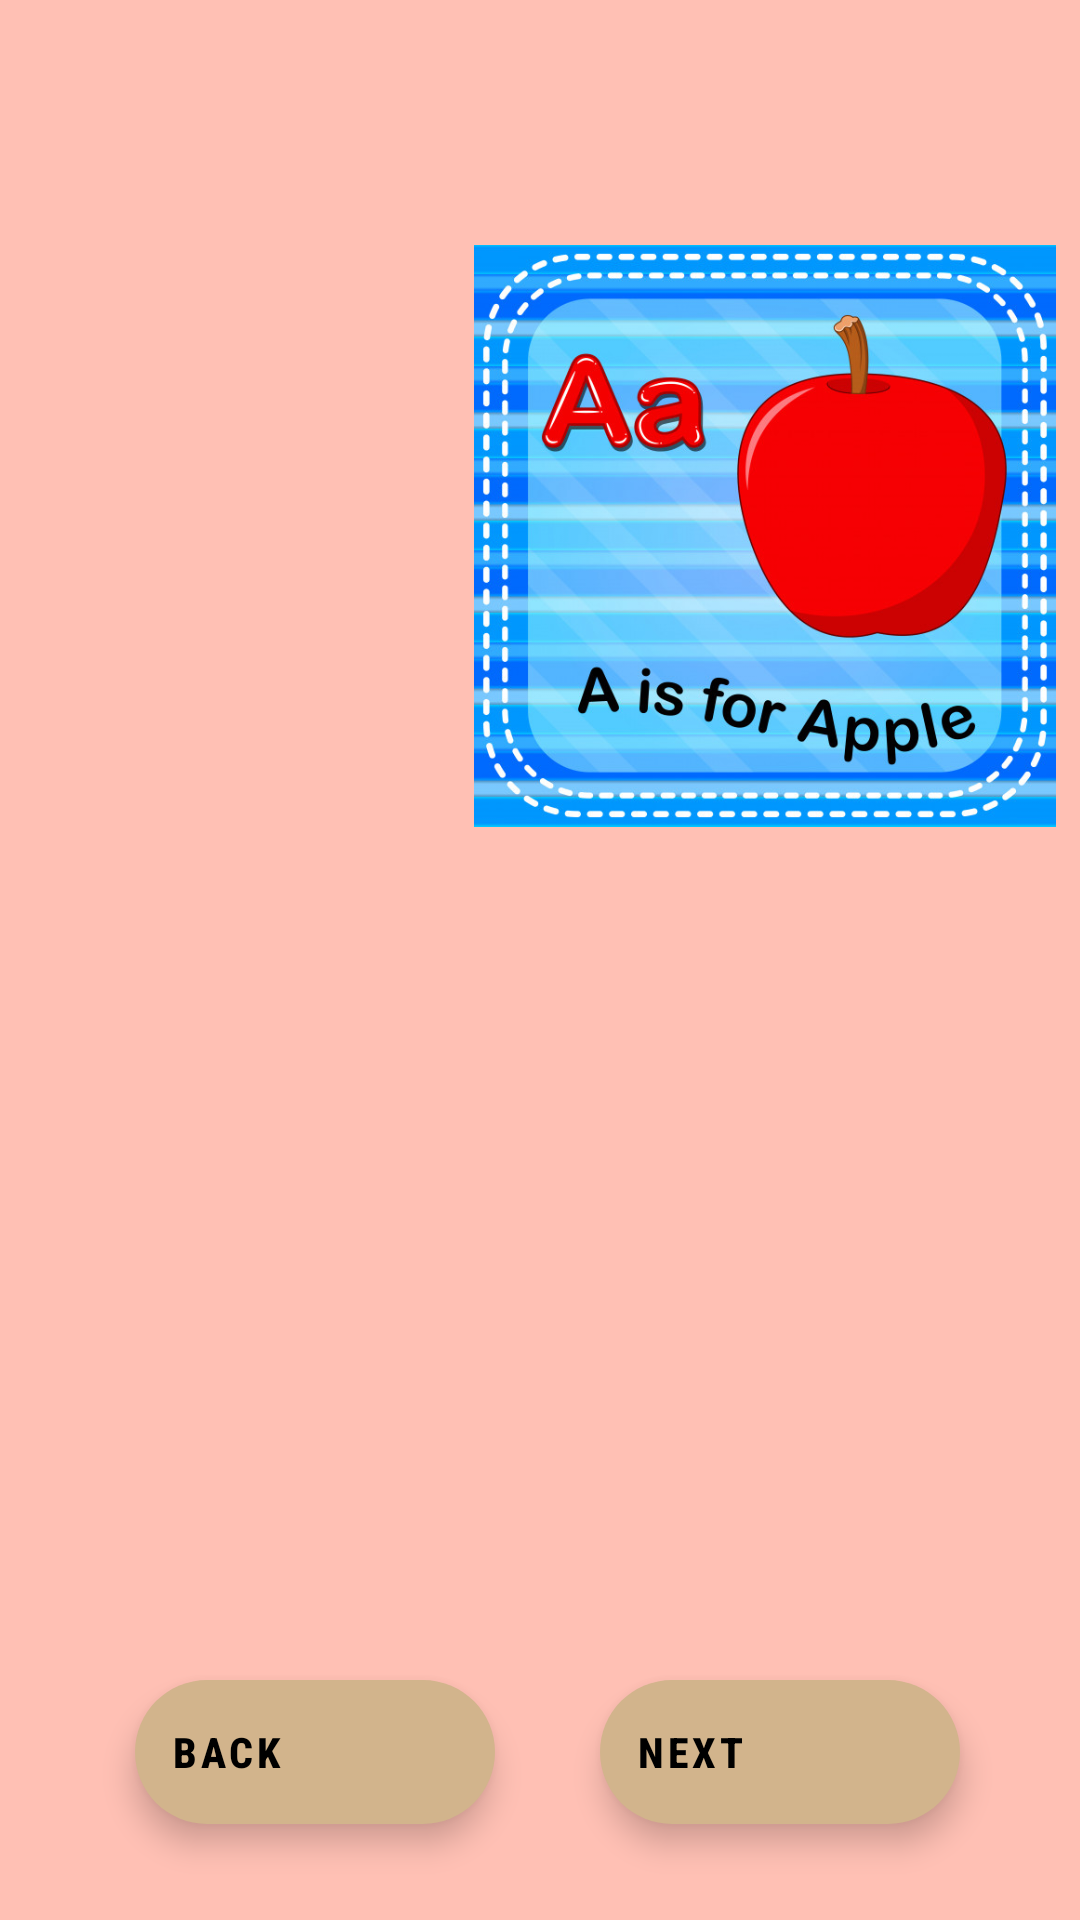

The Android layout XML behind this screen, and the referenced resources:
<!-- AndroidManifest.xml: application theme Theme.AlphabetsLearning -->
<!-- res/layout/activity_a.xml -->
<?xml version="1.0" encoding="utf-8"?>
<androidx.constraintlayout.widget.ConstraintLayout xmlns:android="http://schemas.android.com/apk/res/android"
    xmlns:app="http://schemas.android.com/apk/res-auto"
    xmlns:tools="http://schemas.android.com/tools"
    android:background="#ffc0b4"
    android:layout_width="match_parent"
    android:layout_height="match_parent"
    tools:context=".Activity_a">

    <ImageView
        android:id="@+id/imageView"
        android:layout_width="194dp"
        android:layout_height="197dp"
        android:layout_marginTop="80dp"
        android:layout_marginEnd="8dp"
        app:layout_constraintEnd_toEndOf="parent"
        app:layout_constraintTop_toTopOf="parent"
        app:srcCompat="@drawable/aa" />

    <Button
        style="@style/Widget.MaterialComponents.ExtendedFloatingActionButton.Icon"
        app:icon="@drawable/speaker"
        android:id="@+id/btnA"
        android:layout_width="wrap_content"
        android:layout_height="wrap_content"
        android:layout_marginStart="64dp"
        android:layout_marginTop="130dp"
        android:onClick="play"
        app:layout_constraintStart_toStartOf="parent"
        app:layout_constraintTop_toTopOf="parent"
        android:background="@drawable/full_rounded_button"/>

    <Button
        android:id="@+id/btnBack_home"
        style="@style/Widget.MaterialComponents.ExtendedFloatingActionButton.Icon"
        android:layout_width="wrap_content"
        android:layout_height="wrap_content"
        android:layout_marginStart="45dp"
        android:layout_marginBottom="32dp"
        android:background="@drawable/round_button"
        android:backgroundTint="#EF9393"
        android:onClick="back"
        android:text="Back"
        android:fontFamily="sans-serif-condensed-medium"
        android:textStyle="bold"
        app:icon="@drawable/left"
        app:layout_constraintBottom_toBottomOf="parent"
        app:layout_constraintStart_toStartOf="parent" />

    <Button
        android:id="@+id/btnNext_b"
        style="@style/Widget.MaterialComponents.ExtendedFloatingActionButton.Icon"
        android:layout_width="wrap_content"
        android:layout_height="wrap_content"
        android:layout_marginEnd="40dp"
        android:layout_marginBottom="32dp"
        android:background="@drawable/round_button"
        android:backgroundTint="#FBC02D"
        android:onClick="forward"
        android:text="Next"
        android:textStyle="bold"
        android:fontFamily="sans-serif-condensed-medium"
        app:icon="@drawable/right"
        app:layout_constraintBottom_toBottomOf="parent"
        app:layout_constraintEnd_toEndOf="parent" />

</androidx.constraintlayout.widget.ConstraintLayout>
<!-- resources referenced by this layout -->
<resources>
  <!-- drawable aa: jpg bitmap (drawable, 148156 bytes) -->
  <!-- drawable full_rounded_button (drawable) -->
  <?xml version="1.0" encoding="utf-8"?>
  <shape xmlns:android="http://schemas.android.com/apk/res/android"
      android:shape="ring">
      <corners android:radius="270dp"/>
  </shape>
  <!-- drawable round_button (drawable) -->
  <?xml version="1.0" encoding="utf-8"?>
  <shape xmlns:android="http://schemas.android.com/apk/res/android"
  android:shape="rectangle">
      <solid android:color="#FFA500"></solid>
      <corners android:radius="175dp"/>
  </shape>
  <style name="Theme.AlphabetsLearning" parent="Theme.MaterialComponents.DayNight.DarkActionBar">
          
          <item name="colorPrimary">@color/purple_500</item>
          <item name="colorPrimaryVariant">@color/purple_700</item>
          <item name="colorOnPrimary">@color/white</item>
          
          <item name="colorSecondary">@color/teal_200</item>
          <item name="colorSecondaryVariant">@color/teal_700</item>
          <item name="colorOnSecondary">@color/black</item>
          
          <item name="android:statusBarColor" tools:targetApi="l">?attr/colorPrimaryVariant</item>
          
      </style>
  <color name="purple_500">#FF6200EE</color>
  <color name="purple_700">#FF3700B3</color>
  <color name="white">#FFFFFFFF</color>
  <color name="teal_200">#D2B48C</color>
  <color name="teal_700">#FF018786</color>
  <color name="black">#FF000000</color>
</resources>
